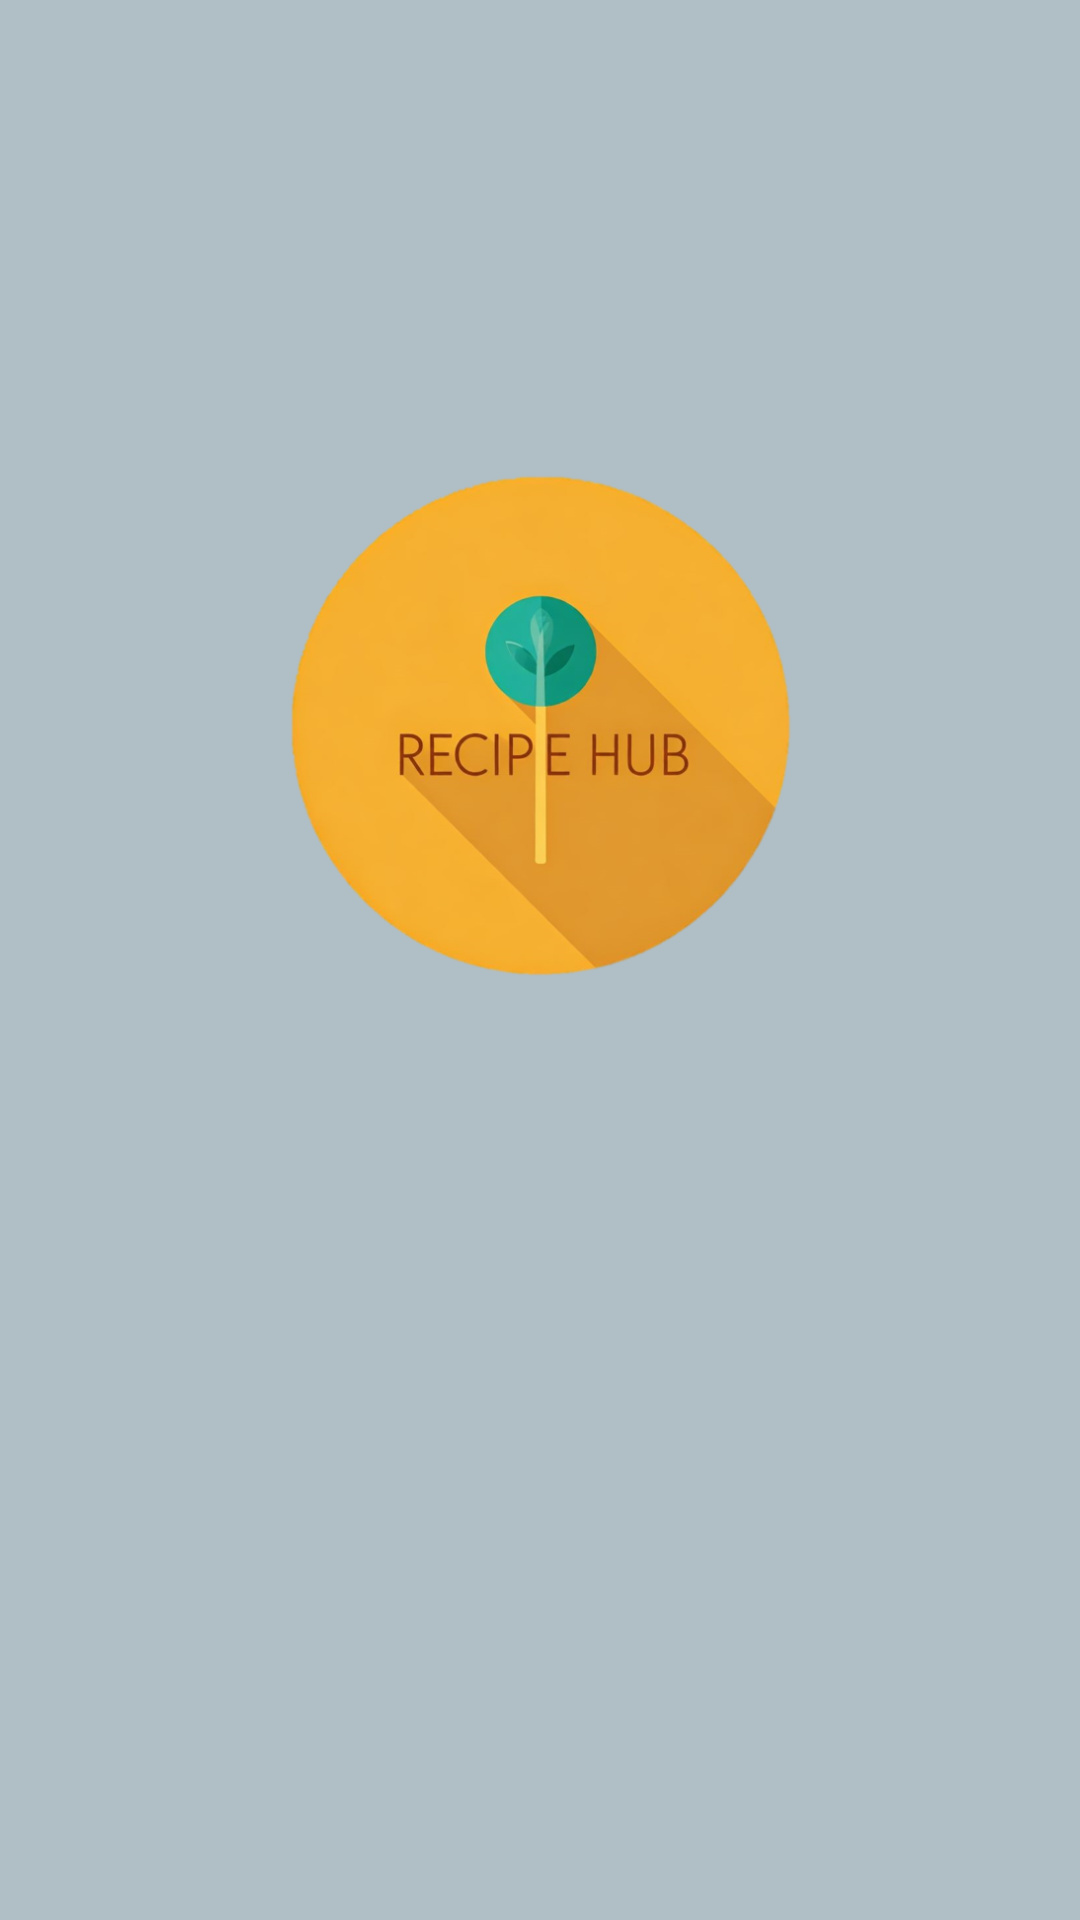

This screen was rendered from an Android layout file. Write that file and the resources it references.
<!-- AndroidManifest.xml: application theme Theme.RecipeApp -->
<!-- res/layout/activity_splash.xml -->
<?xml version="1.0" encoding="utf-8"?>
<androidx.constraintlayout.widget.ConstraintLayout xmlns:android="http://schemas.android.com/apk/res/android"
    xmlns:app="http://schemas.android.com/apk/res-auto"
    xmlns:tools="http://schemas.android.com/tools"
    android:id="@+id/main"
    android:layout_width="match_parent"
    android:layout_height="match_parent"
    android:background="@drawable/splash_background"
    tools:context=".SplashActivity">

    <ImageView
        android:id="@+id/imageView"
        android:layout_width="237dp"
        android:layout_height="395dp"
        app:layout_constraintBottom_toBottomOf="parent"
        app:layout_constraintEnd_toEndOf="parent"
        app:layout_constraintStart_toStartOf="parent"
        app:layout_constraintTop_toTopOf="parent"
        app:layout_constraintVertical_bias="0.181"
        app:srcCompat="@drawable/logo" />
</androidx.constraintlayout.widget.ConstraintLayout>
<!-- resources referenced by this layout -->
<resources>
  <!-- drawable logo: png bitmap (drawable, 166656 bytes) -->
  <style name="Theme.RecipeApp" parent="Theme.MaterialComponents.DayNight.NoActionBar">
          
          <item name="colorPrimary">@color/purple_500</item>
          <item name="colorPrimaryVariant">@color/purple_700</item>
          <item name="colorOnPrimary">@color/white</item>
          
          <item name="colorSecondary">@color/teal_200</item>
          <item name="colorSecondaryVariant">@color/teal_700</item>
          <item name="colorOnSecondary">@color/black</item>
          
          <item name="android:statusBarColor">?attr/colorPrimaryVariant</item>
          <item name="android:windowBackground">#B0BEC5</item>
          
      </style>
  <color name="purple_500">#FF6200EE</color>
  <color name="purple_700">#FF3700B3</color>
  <color name="white">#FFFFFFFF</color>
  <color name="teal_200">#FF03DAC5</color>
  <color name="teal_700">#FF018786</color>
  <color name="black">#FF000000</color>
</resources>
